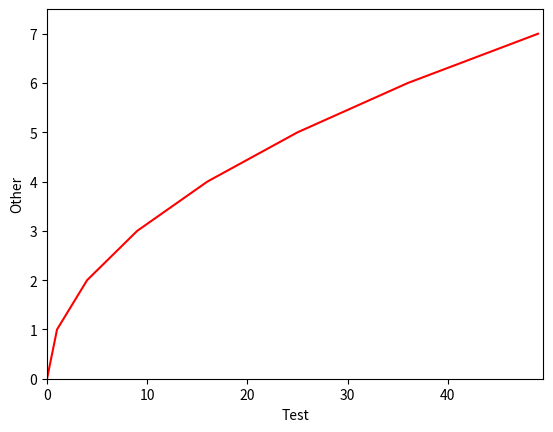

Generate this figure with matplotlib:
import matplotlib.pyplot as plt
import numpy as np

x = np.array([0,1,4,9,16,25,36,49])
y = np.array([0,1,2,3,4,5,6,7])

plt.plot(x, y, color='r')
# plt.plot(y, color='g')

plt.xlabel("Test")
plt.ylabel("Other")

plt.xlim([0, max(x)+0.5])
plt.ylim([0, max(y)+0.5])

plt.savefig("test")